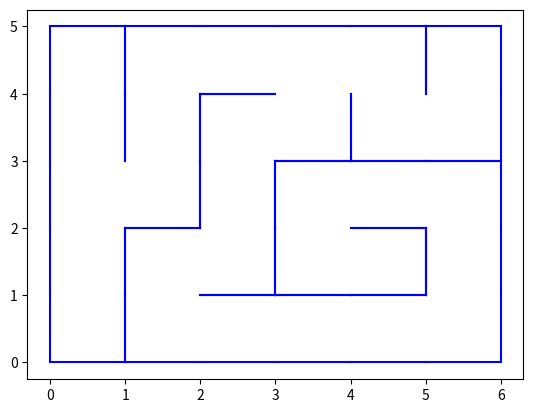

This chart was generated by the following Python code:
import numpy as np
import matplotlib.pyplot as plt



laby = [[('N', 'E'), ('N', 'W')],  #les lignes sont inversées pour faciliter le tracé
        [('S', 'E'), ('S', 'W')]]

laby2 = [[('N',), ('N', 'E'), ('E', 'W'), ('E', 'W'), ('E', 'W'), ('N', 'W')],
 [('N', 'S'), ('S', 'E'), ('N', 'W'), ('N', 'E'), ('W',), ('N', 'S')],
 [('N', 'S', 'E'), ('N', 'W'), ('N', 'S'), ('S', 'E'), ('E', 'W'), ('S', 'W')],
 [('N', 'S'), ('N', 'S'), ('S', 'E'), ('N', 'W'), ('N', 'E'), ('N', 'W')],
 [('S',), ('S', 'E'), ('E', 'W'), ('S', 'E', 'W'), ('S', 'W'), ('S',)]]

for i in range(len(laby2)):
        for j in range(len(laby2[i])):
                dir = laby2[i][j]
                if 'N' not in dir:
                        plt.plot([j, j+1],[i+1, i+1], 'blue')
                if 'S' not in dir:
                        plt.plot([j, j+1], [i, i], 'blue')
                if 'E' not in dir:
                        plt.plot([j+1, j+1], [i, i+1], 'blue')
                if 'W' not in dir:
                        plt.plot([j, j], [i, i+1], 'blue')




plt.show()